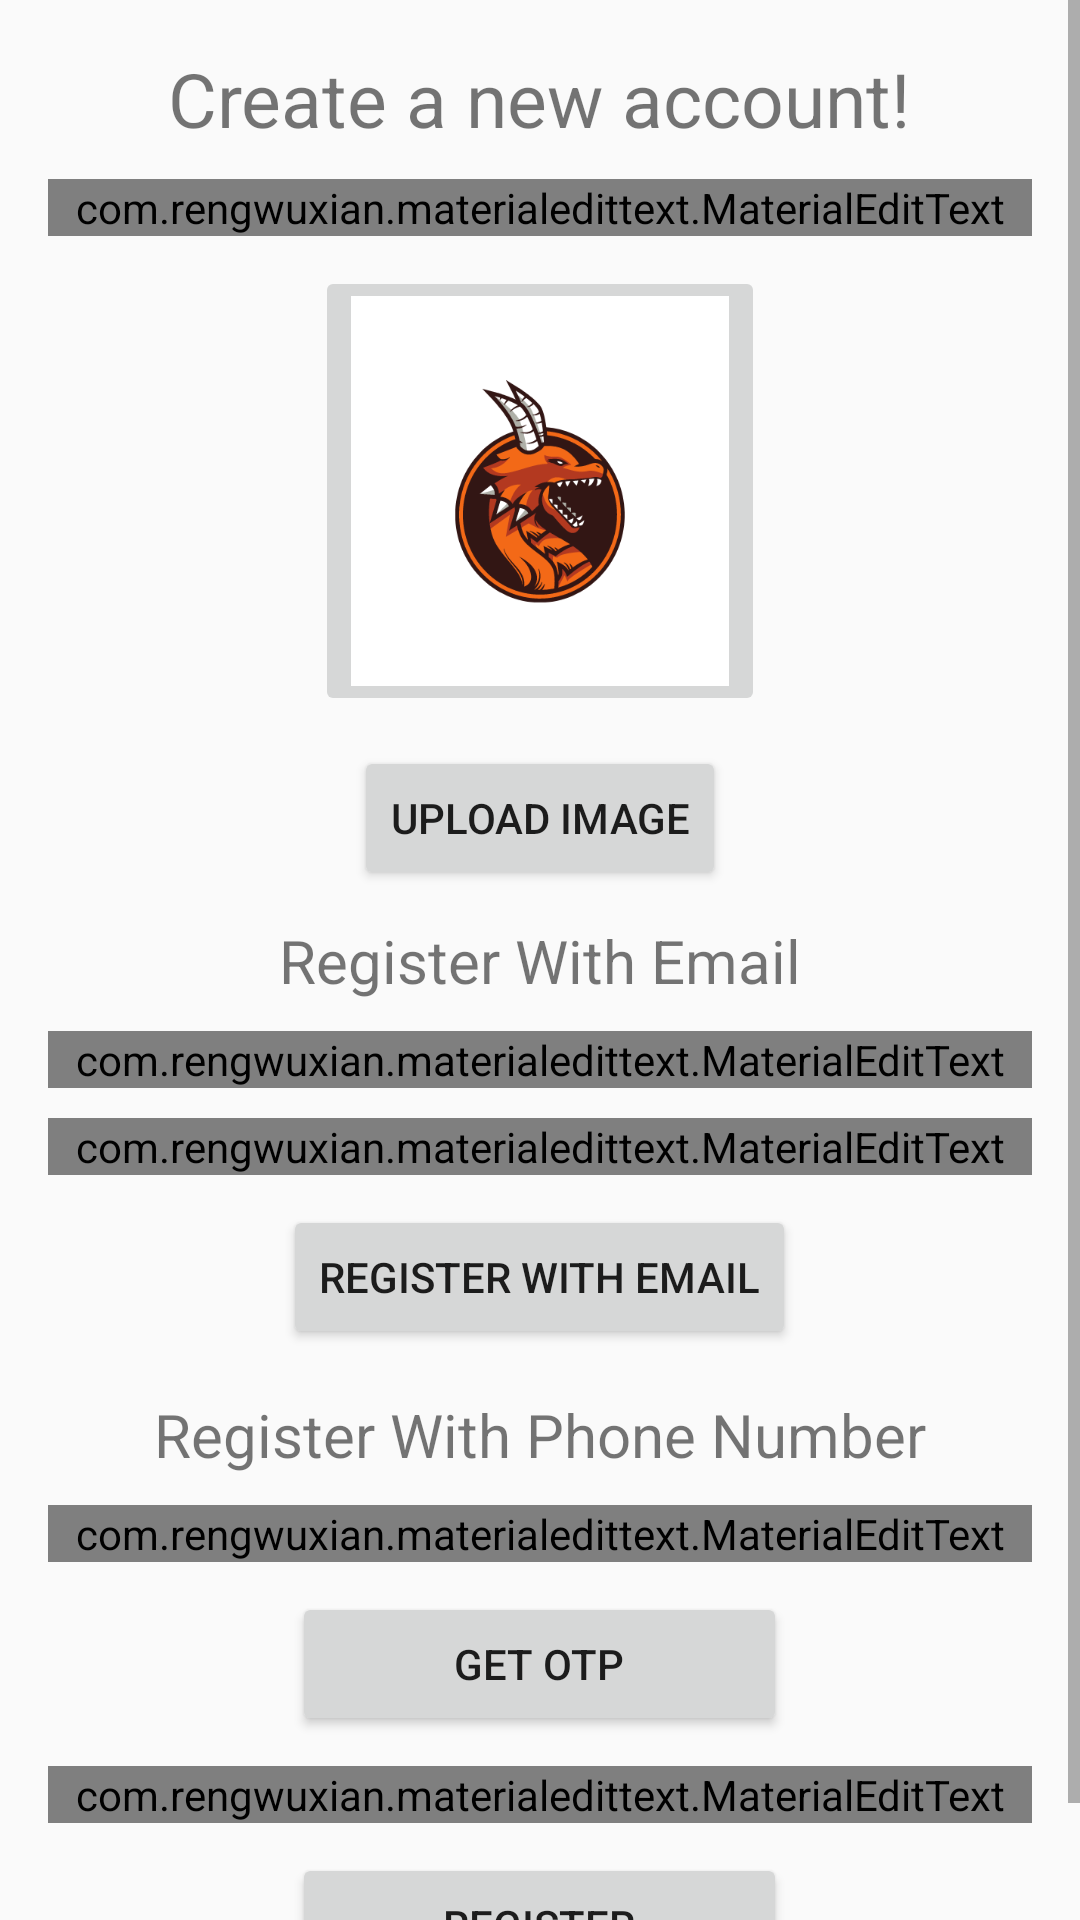

Write the Android layout XML for this screen, with the resource values it uses.
<!-- AndroidManifest.xml: application theme AppTheme -->
<!-- res/layout/activity_register.xml -->
<?xml version="1.0" encoding="utf-8"?>
<ScrollView xmlns:android="http://schemas.android.com/apk/res/android"
    xmlns:app="http://schemas.android.com/apk/res-auto"
    xmlns:tools="http://schemas.android.com/tools"
    android:layout_width="match_parent"
    android:layout_height="match_parent"
    tools:context=".RegisterActivity">


    <LinearLayout
        android:layout_width="match_parent"
        android:layout_height="match_parent"
        android:gravity="center_horizontal"
        android:padding="16dp"
        android:orientation="vertical">

        <TextView
            android:layout_width="wrap_content"
            android:layout_height="wrap_content"
            android:text="Create a new account!"
            android:textSize="25dp">

        </TextView>

        <com.rengwuxian.materialedittext.MaterialEditText
            android:layout_height="wrap_content"
            android:layout_width="match_parent"
            android:id="@+id/username"
            android:hint="Username"
            android:layout_marginTop="10dp">

        </com.rengwuxian.materialedittext.MaterialEditText>

        <ImageButton
            android:id="@+id/personImage"
            android:layout_width="150dp"
            android:layout_height="150dp"
            android:layout_marginTop="10dp"
            android:scaleType="fitXY"
            android:src="@drawable/user_font" />

        <Button
            android:id="@+id/uploadImage"
            android:layout_width="wrap_content"
            android:layout_height="wrap_content"
            android:layout_marginTop="10dp"
            android:text="Upload Image" />

        <TextView
            android:id="@+id/textView4"
            android:layout_width="match_parent"
            android:layout_height="wrap_content"
            android:gravity="center"
            android:text="Register With Email"
            android:textSize="20dp"
            android:layout_marginTop="10dp"/>

        <com.rengwuxian.materialedittext.MaterialEditText
            android:layout_height="wrap_content"
            android:layout_width="match_parent"
            android:id="@+id/email"
            android:hint="Email"
            android:inputType="textEmailAddress"
            android:layout_marginTop="10dp">

        </com.rengwuxian.materialedittext.MaterialEditText>
        <com.rengwuxian.materialedittext.MaterialEditText
            android:layout_height="wrap_content"
            android:layout_width="match_parent"
            android:id="@+id/password"
            android:inputType="textPassword"
            android:hint="Password"
            android:layout_marginTop="10dp">

        </com.rengwuxian.materialedittext.MaterialEditText>


        <Button
            android:id="@+id/sign"
            android:layout_width="wrap_content"
            android:layout_height="wrap_content"
            android:layout_marginTop="10dp"
            android:text="Register With Email" />

        <TextView
            android:id="@+id/textView5"
            android:layout_width="match_parent"
            android:layout_height="wrap_content"
            android:layout_marginTop="15dp"
            android:gravity="center"
            android:text="Register With Phone Number"
            android:textSize="20dp" />
        <com.rengwuxian.materialedittext.MaterialEditText
            android:layout_height="wrap_content"
            android:layout_width="match_parent"
            android:id="@+id/phoneNumber"
            android:inputType="text"
            android:hint="Phone Number (+91)"
            android:layout_marginTop="10dp">

        </com.rengwuxian.materialedittext.MaterialEditText>

        <Button
            android:id="@+id/getotp"
            android:layout_width="165dp"
            android:layout_height="wrap_content"
            android:layout_marginTop="10dp"
            android:text="get otp" />
        <com.rengwuxian.materialedittext.MaterialEditText
            android:layout_height="wrap_content"
            android:layout_width="match_parent"
            android:id="@+id/otp"
            android:inputType="number"
            android:hint="One Time Password(OTP)"
            android:layout_marginTop="10dp">

        </com.rengwuxian.materialedittext.MaterialEditText>

        <Button
            android:id="@+id/m_sign"
            android:layout_width="165dp"
            android:layout_height="wrap_content"
            android:layout_marginTop="10dp"
            android:text="Register" />

    </LinearLayout>
</ScrollView>
<!-- resources referenced by this layout -->
<resources>
  <!-- drawable user_font: png bitmap (drawable-v24, 34509 bytes) -->
  <style name="AppTheme" parent="Theme.AppCompat.Light.NoActionBar">
          
          <item name="colorPrimary">@color/colorPrimary</item>
          <item name="colorPrimaryDark">@color/colorPrimaryDark</item>
          <item name="colorAccent">@color/colorAccent</item>
      </style>
  <!-- not gathered from this repository: default colours our renderer supplied (Android Studio template values) -->
  <color name="colorPrimary">#FF6200EE</color>
  <color name="colorPrimaryDark">#FF3700B3</color>
  <color name="colorAccent">#FF03DAC5</color>
</resources>
